Labelled photos from "claim_cards", an image-classification folder in aptech-osogbo-assurex-team/AssureX-Claim-Engine. The possible labels are: invalid claim, manual review, valid claim.

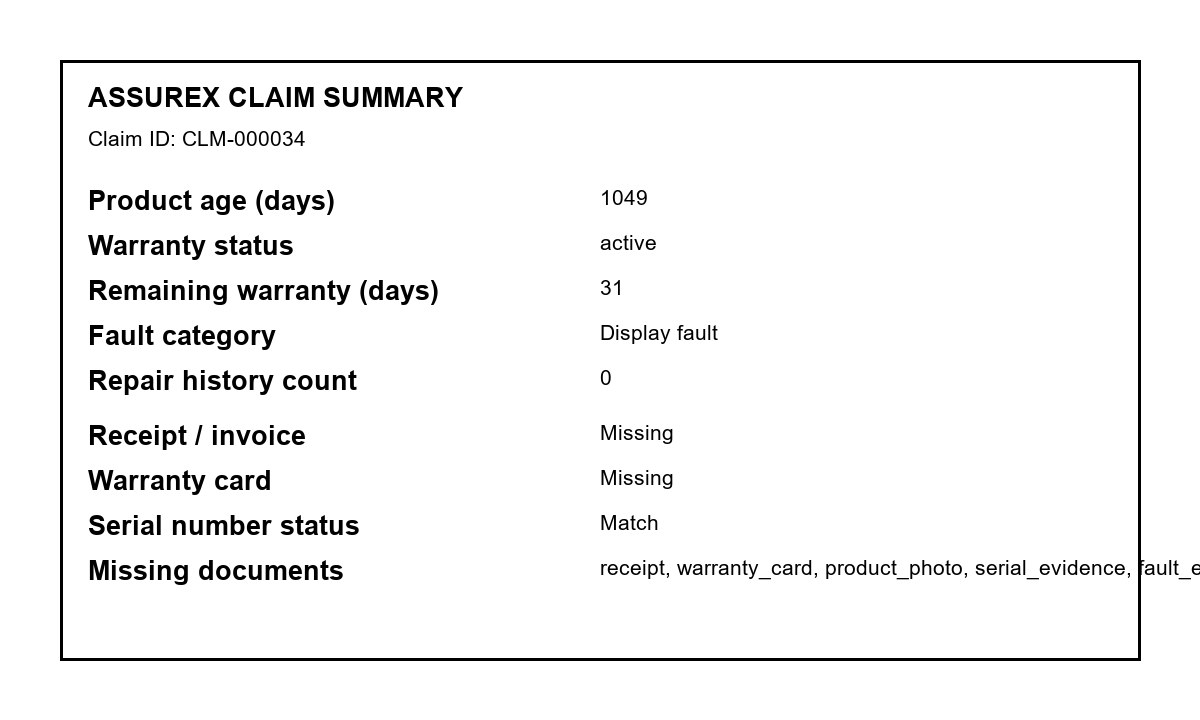
Label: valid claim

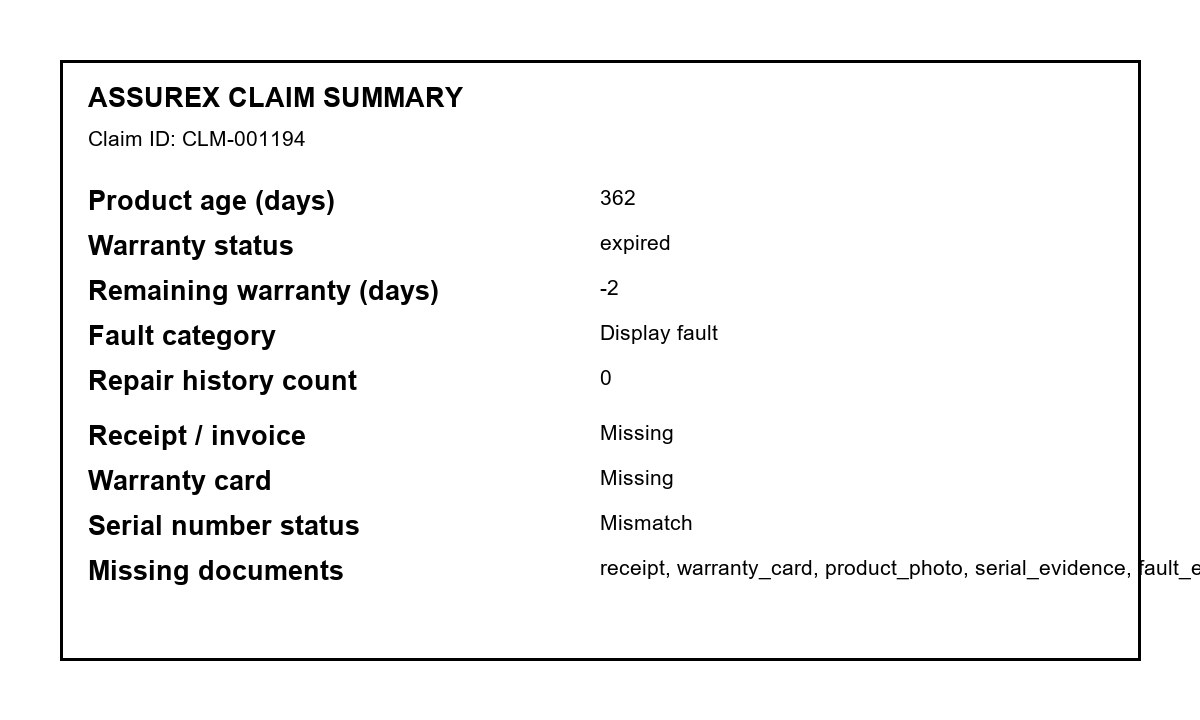
Label: manual review

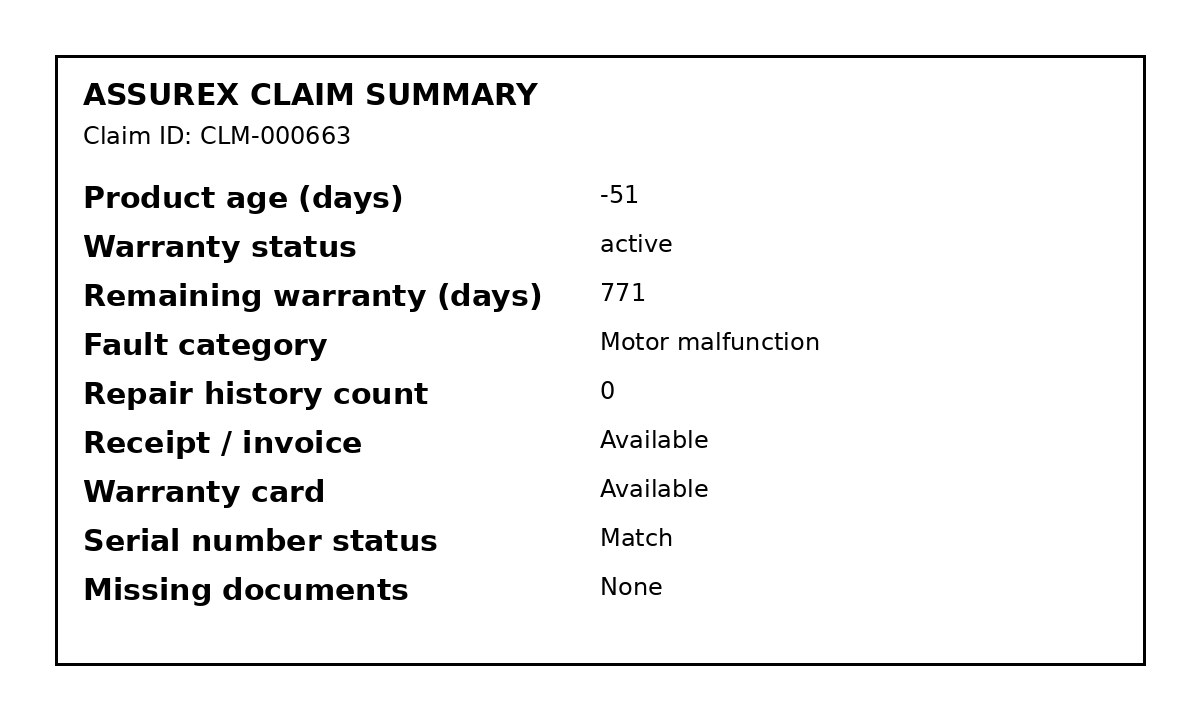
Label: invalid claim

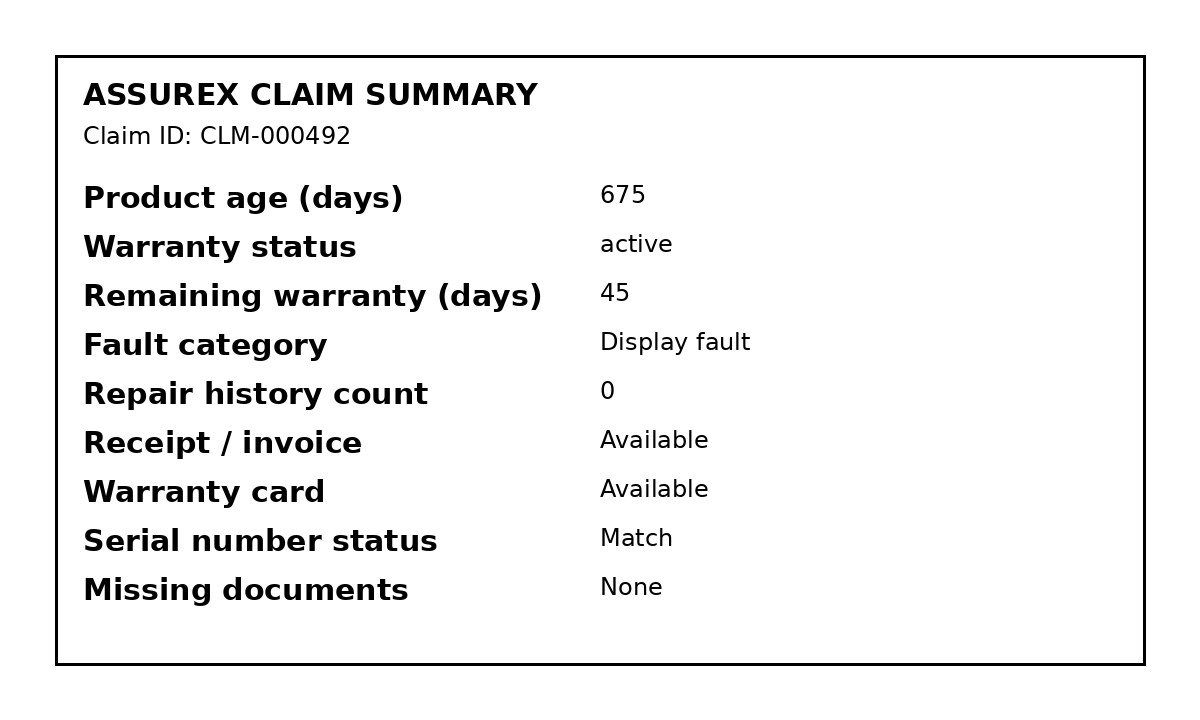
Label: valid claim

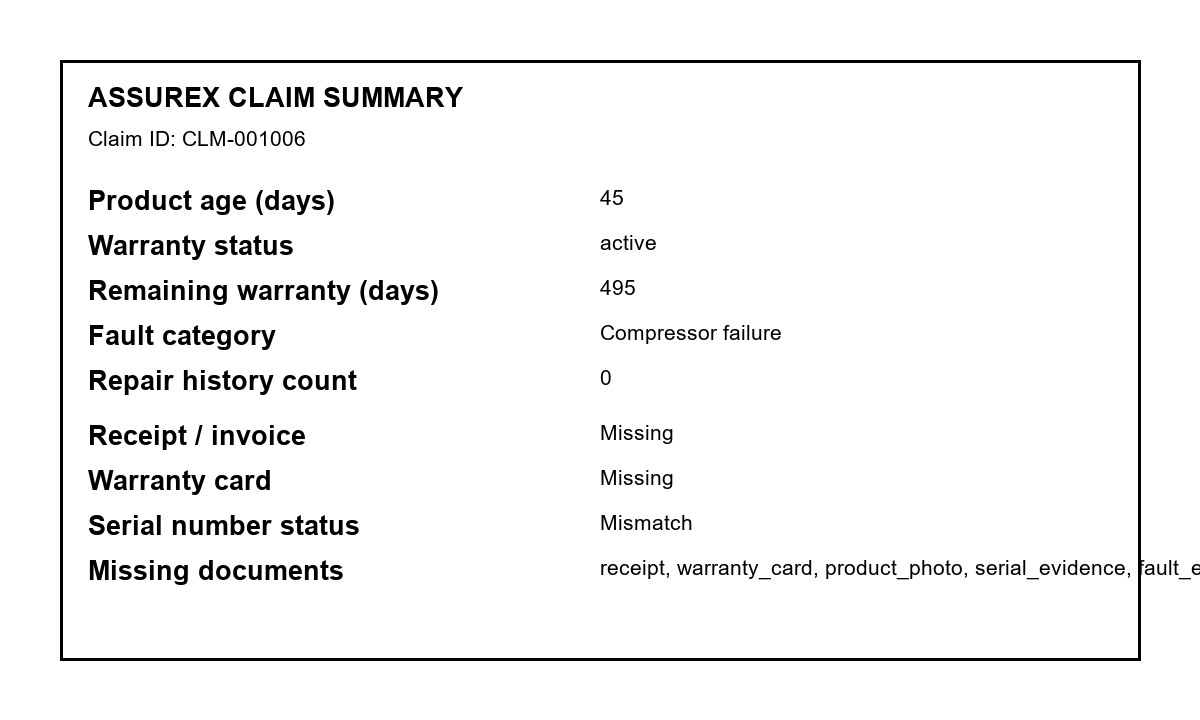
Label: manual review

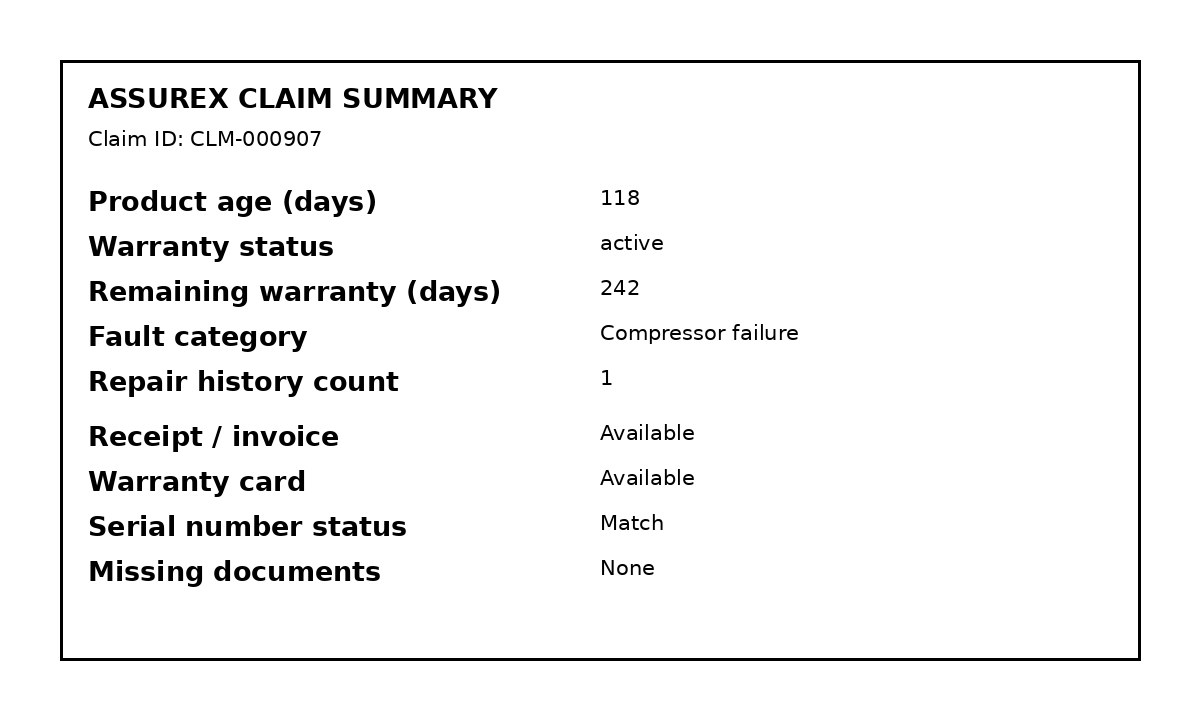
Label: invalid claim
